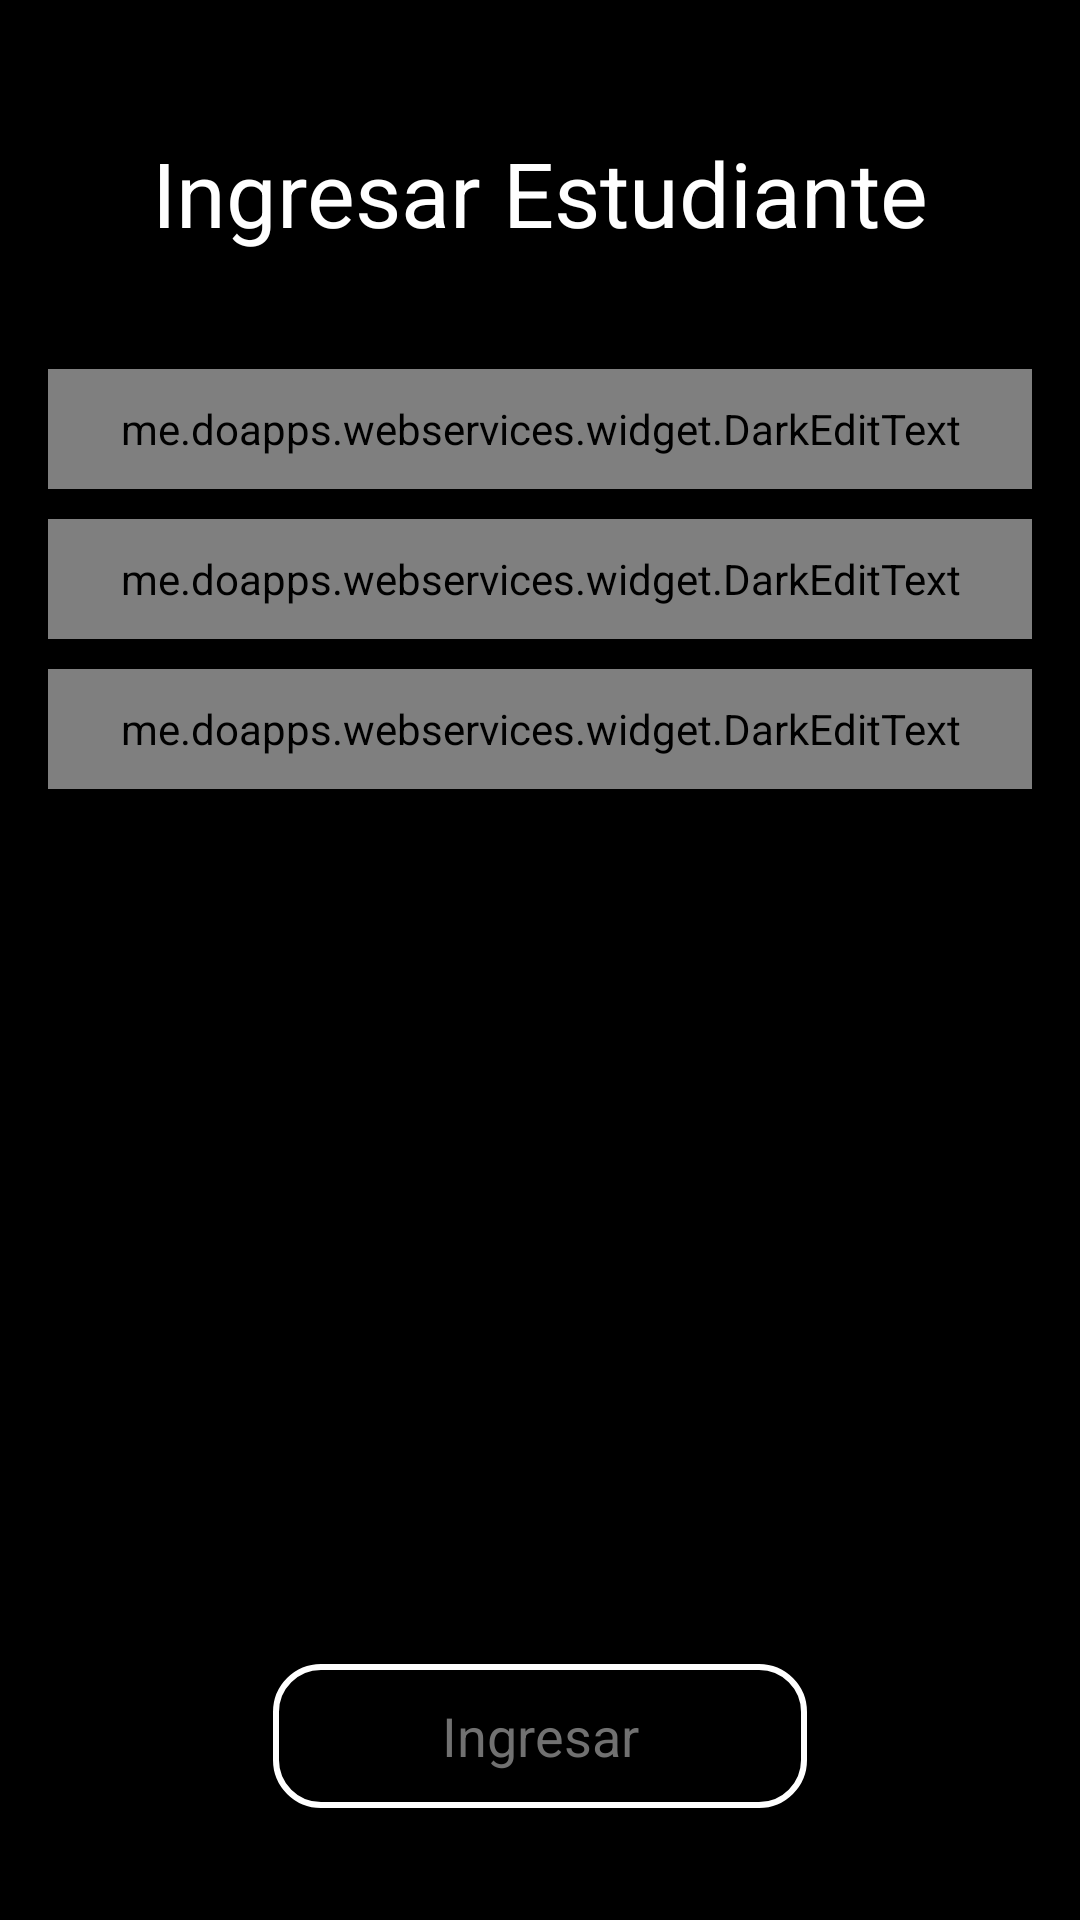

Layout XML and referenced resources for this Android screen:
<!-- AndroidManifest.xml: application theme NoActionBar -->
<!-- res/layout/activity_ingresar.xml -->
<?xml version="1.0" encoding="utf-8"?>
<RelativeLayout xmlns:android="http://schemas.android.com/apk/res/android"
    xmlns:tools="http://schemas.android.com/tools"
    android:layout_width="match_parent"
    android:layout_height="match_parent"
    android:background="#000"
    android:paddingBottom="@dimen/activity_vertical_margin"
    android:paddingLeft="@dimen/activity_horizontal_margin"
    android:paddingRight="@dimen/activity_horizontal_margin"
    android:paddingTop="@dimen/activity_vertical_margin"
    tools:context="me.example.webservices.activity.Ingresar">

    <LinearLayout
        android:layout_width="match_parent"
        android:layout_height="match_parent"
        android:gravity="center"
        android:orientation="vertical">

        <ImageView
            android:id="@+id/imageView2"
            android:layout_width="wrap_content"
            android:layout_height="wrap_content"
            android:src="@drawable/logo_doapps" />
    </LinearLayout>

    <LinearLayout
        android:layout_width="match_parent"
        android:layout_height="match_parent"
        android:orientation="vertical"
        android:weightSum="1">

        <LinearLayout
            android:layout_width="match_parent"
            android:layout_height="97dp"
            android:gravity="center"
            android:orientation="vertical"
            android:weightSum="1">

            <TextView
                android:id="@+id/textView2"
                android:layout_width="364dp"
                android:layout_height="wrap_content"
                android:layout_gravity="center_horizontal"
                android:layout_weight="0.35"
                android:gravity="center"
                android:text="Ingresar Estudiante"
                android:textAppearance="?android:attr/textAppearanceLarge"
                android:textColor="#ffffff"
                android:textSize="30dp" />
        </LinearLayout>

        <LinearLayout
            android:layout_width="match_parent"
            android:layout_height="326dp"
            android:layout_weight="0.90"
            android:orientation="vertical">

            <me.example.webservices.widget.DarkEditText

                android:id="@+id/editTextId"
                android:layout_width="match_parent"
                android:layout_height="40dp"
                android:layout_gravity="center_horizontal"
                android:layout_marginTop="10dp"
                android:textCursorDrawable="@null"
                android:hint="id"
                android:inputType="number"/>

            <me.example.webservices.widget.DarkEditText
                android:id="@+id/editTextNombre"
                android:layout_width="match_parent"
                android:layout_height="40dp"
                android:layout_gravity="center_horizontal"
                android:layout_marginTop="10dp"
                android:hint="nombre"
                android:inputType="textPersonName"/>

            <me.example.webservices.widget.DarkEditText
                android:id="@+id/editTextScore"
                android:layout_width="match_parent"
                android:layout_height="40dp"
                android:layout_gravity="center_horizontal"
                android:layout_marginTop="10dp"
                android:hint="nota"
                android:textCursorDrawable="@null"
                android:inputType="number"
                android:maxLength="3"
                />

        </LinearLayout>

        <LinearLayout
            android:layout_width="match_parent"
            android:layout_height="91dp"
            android:gravity="center"
            android:orientation="vertical">

            <Button
                android:id="@+id/btnIngresarS"
                android:layout_width="178dp"
                android:layout_height="wrap_content"
                android:layout_marginTop="20dp"
                android:background="@drawable/custom_button"
                android:text="Ingresar"
                android:textColor="#717171" />
        </LinearLayout>
    </LinearLayout>
</RelativeLayout>
<!-- resources referenced by this layout -->
<resources>
  <dimen name="activity_horizontal_margin">16dp</dimen>
  <dimen name="activity_vertical_margin">16dp</dimen>
  <!-- drawable custom_button (drawable) -->
  <?xml version="1.0" encoding="utf-8"?>
  <selector xmlns:android="http://schemas.android.com/apk/res/android">
  
      <item android:state_pressed="false">
                  <shape>
                      <stroke android:width="2dp" android:color="#fff"/>
                      <corners android:radius="15dp"/>
                      <solid android:color="#000" ></solid>
  
                  </shape>
      </item>
      <item android:state_pressed="true">
          <shape>
              <stroke android:width="2dp"  android:color="#000" />
              <corners android:radius="15dp"/>
              <solid android:color="#fff" ></solid>
          </shape>
      </item>
  </selector>
  <style name="NoActionBar" parent="@android:style/Theme.Holo.Light">
          <item name="android:windowActionBar">false</item>
          <item name="android:windowNoTitle">true</item>
      </style>
</resources>
